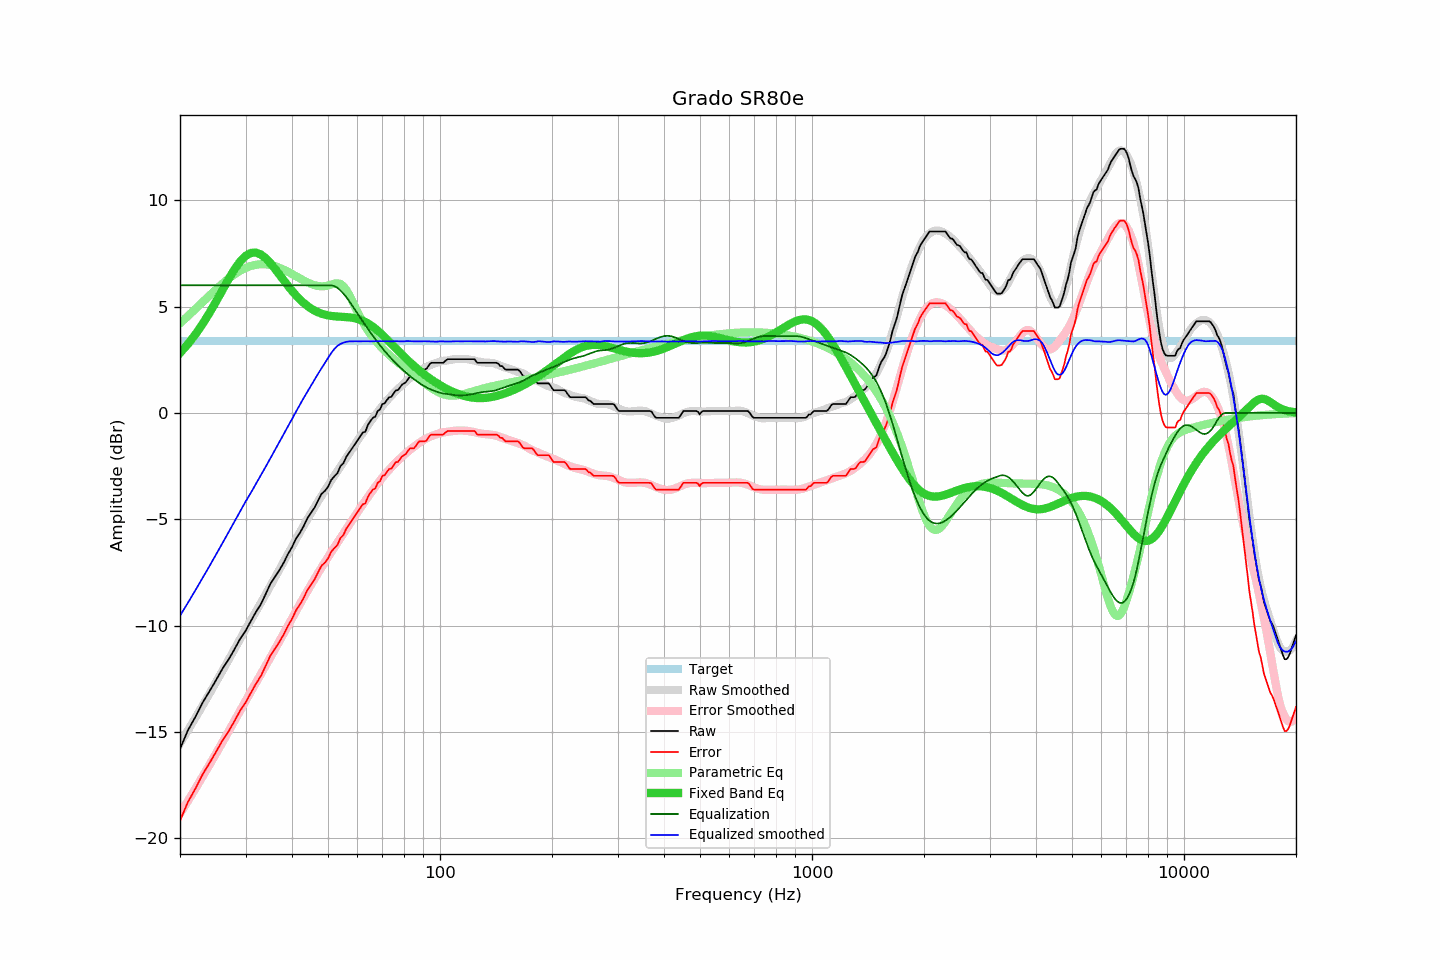

The file beside this chart, header and first rows:
frequency, raw, error, smoothed, error_smoothed, equalization, parametric_eq, equalized_raw, equalized_smoothed, target
20, -15.80, -19.18, -15.54, -18.84, 6.00, 2.82, -9.80, -9.54, 3.37
21, -14.92, -18.30, -14.93, -18.25, 6.00, 3.23, -8.92, -8.93, 3.37
22, -14.29, -17.67, -14.34, -17.67, 6.00, 3.69, -8.29, -8.34, 3.37
23, -13.62, -17.00, -13.76, -17.10, 6.00, 4.18, -7.62, -7.76, 3.37
24, -13.09, -16.47, -13.20, -16.55, 6.00, 4.70, -7.09, -7.20, 3.37
25, -12.56, -15.94, -12.66, -16.01, 6.00, 5.24, -6.56, -6.66, 3.37
26, -12.03, -15.41, -12.13, -15.49, 6.00, 5.77, -6.03, -6.13, 3.37
27, -11.60, -14.98, -11.62, -14.98, 6.00, 6.28, -5.60, -5.62, 3.37
28, -11.12, -14.50, -11.12, -14.49, 6.00, 6.74, -5.12, -5.12, 3.37
29, -10.63, -14.01, -10.64, -14.01, 6.00, 7.12, -4.63, -4.64, 3.37
30, -10.25, -13.63, -10.17, -13.55, 6.00, 7.38, -4.25, -4.17, 3.37
31, -9.79, -13.17, -9.76, -13.11, 6.00, 7.52, -3.79, -3.76, 3.37
32, -9.36, -12.74, -9.34, -12.69, 6.00, 7.54, -3.36, -3.34, 3.37
33, -8.99, -12.37, -8.93, -12.29, 6.00, 7.45, -2.99, -2.93, 3.37
34, -8.51, -11.89, -8.53, -11.89, 6.00, 7.27, -2.51, -2.53, 3.37
35, -8.03, -11.41, -8.13, -11.49, 6.00, 7.04, -2.03, -2.13, 3.37
36, -7.71, -11.09, -7.74, -11.11, 6.00, 6.78, -1.71, -1.74, 3.37
37, -7.39, -10.77, -7.36, -10.73, 6.00, 6.51, -1.39, -1.36, 3.37
38, -7.04, -10.42, -7.00, -10.36, 6.00, 6.24, -1.04, -1.00, 3.37
39, -6.64, -10.02, -6.64, -10.00, 6.00, 5.98, -0.64, -0.64, 3.37
40, -6.31, -9.69, -6.28, -9.66, 6.00, 5.74, -0.31, -0.28, 3.37
41, -5.91, -9.29, -5.94, -9.32, 6.00, 5.53, 0.09, 0.06, 3.37
42, -5.64, -9.02, -5.62, -8.99, 6.00, 5.34, 0.36, 0.38, 3.37
43, -5.32, -8.70, -5.30, -8.68, 6.00, 5.17, 0.68, 0.70, 3.37
44, -4.95, -8.33, -5.00, -8.37, 6.00, 5.03, 1.05, 1.00, 3.37
45, -4.70, -8.08, -4.71, -8.08, 6.00, 4.91, 1.30, 1.29, 3.37
46, -4.45, -7.83, -4.43, -7.80, 6.00, 4.81, 1.55, 1.57, 3.37
47, -4.12, -7.50, -4.16, -7.53, 6.00, 4.73, 1.88, 1.84, 3.37
48, -3.81, -7.19, -3.90, -7.27, 6.00, 4.67, 2.19, 2.10, 3.37
49, -3.67, -7.05, -3.66, -7.02, 6.00, 4.62, 2.33, 2.34, 3.37
50, -3.47, -6.85, -3.42, -6.78, 6.00, 4.59, 2.53, 2.58, 3.37
51, -3.15, -6.53, -3.19, -6.55, 6.00, 4.56, 2.85, 2.81, 3.37
52, -2.98, -6.36, -2.96, -6.32, 5.96, 4.54, 2.98, 3.01, 3.37
53, -2.83, -6.21, -2.73, -6.10, 5.88, 4.53, 3.05, 3.15, 3.37
54, -2.50, -5.88, -2.52, -5.88, 5.76, 4.52, 3.26, 3.24, 3.37
55, -2.36, -5.74, -2.31, -5.67, 5.61, 4.52, 3.25, 3.30, 3.37
56, -2.06, -5.44, -2.10, -5.46, 5.44, 4.51, 3.38, 3.34, 3.37
57, -1.86, -5.24, -1.90, -5.26, 5.26, 4.49, 3.40, 3.36, 3.37
58, -1.67, -5.05, -1.70, -5.06, 5.06, 4.48, 3.39, 3.36, 3.37
59, -1.48, -4.86, -1.49, -4.86, 4.86, 4.45, 3.38, 3.37, 3.37
60, -1.29, -4.67, -1.31, -4.67, 4.67, 4.42, 3.38, 3.37, 3.37
61, -1.10, -4.48, -1.12, -4.48, 4.48, 4.38, 3.38, 3.37, 3.37
62, -0.92, -4.30, -0.93, -4.30, 4.30, 4.33, 3.38, 3.37, 3.37
63, -0.88, -4.26, -0.75, -4.12, 4.12, 4.27, 3.24, 3.37, 3.37
64, -0.56, -3.94, -0.58, -3.95, 3.95, 4.21, 3.39, 3.37, 3.37
65, -0.38, -3.76, -0.41, -3.78, 3.78, 4.13, 3.40, 3.37, 3.37
66, -0.23, -3.61, -0.26, -3.62, 3.62, 4.05, 3.39, 3.36, 3.37
67, -0.17, -3.55, -0.10, -3.47, 3.47, 3.96, 3.30, 3.37, 3.37
68, 0.09, -3.29, 0.05, -3.32, 3.32, 3.87, 3.41, 3.37, 3.37
69, 0.17, -3.21, 0.19, -3.18, 3.18, 3.77, 3.34, 3.37, 3.37
70, 0.42, -2.96, 0.33, -3.04, 3.04, 3.67, 3.46, 3.37, 3.37
71, 0.45, -2.93, 0.46, -2.91, 2.91, 3.57, 3.36, 3.37, 3.37
72, 0.61, -2.77, 0.59, -2.79, 2.79, 3.46, 3.39, 3.37, 3.37
73, 0.74, -2.64, 0.70, -2.67, 2.67, 3.36, 3.41, 3.37, 3.37
74, 0.76, -2.62, 0.81, -2.55, 2.55, 3.25, 3.31, 3.36, 3.37
75, 0.91, -2.47, 0.92, -2.45, 2.45, 3.15, 3.35, 3.37, 3.37
76, 1.06, -2.32, 1.03, -2.34, 2.34, 3.04, 3.40, 3.37, 3.37
77, 1.07, -2.31, 1.13, -2.25, 2.25, 2.94, 3.32, 3.37, 3.37
78, 1.19, -2.19, 1.21, -2.15, 2.15, 2.84, 3.34, 3.36, 3.37
79, 1.33, -2.05, 1.30, -2.06, 2.06, 2.75, 3.39, 3.36, 3.37
... 553 more rows
